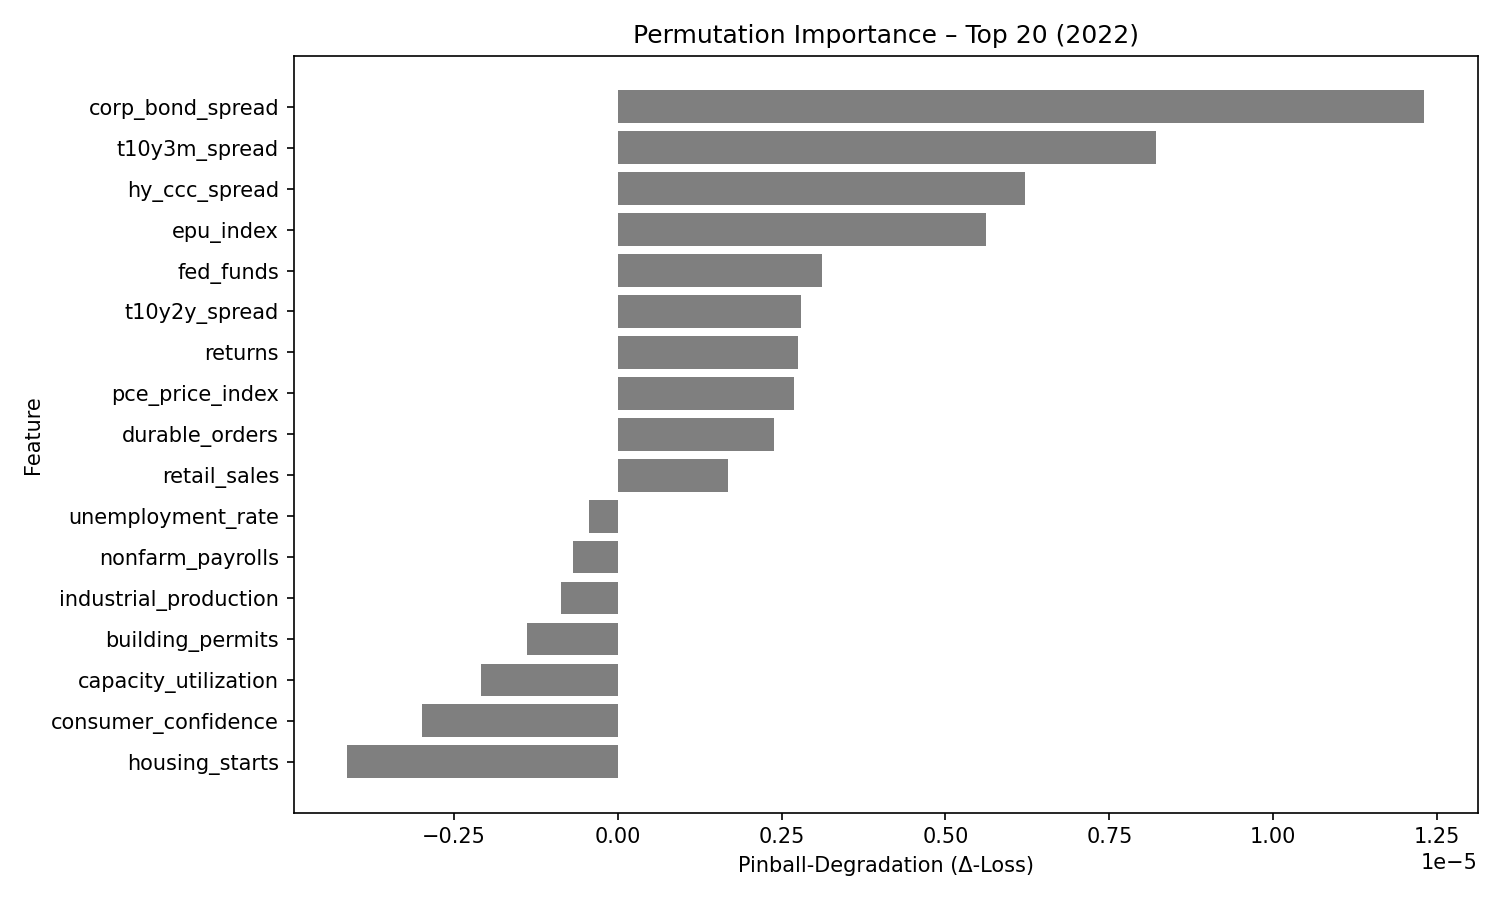

Source data for this figure (header and first rows):
feature, pinball_degradation
corp_bond_spread, 1.2294971e-05
t10y3m_spread, 8.214032e-06
hy_ccc_spread, 6.2172767e-06
epu_index, 5.616457e-06
fed_funds, 3.116671e-06
t10y2y_spread, 2.7931528e-06
returns, 2.746703e-06
pce_price_index, 2.6966445e-06
durable_orders, 2.3897737e-06
retail_sales, 1.6905833e-06
unemployment_rate, -4.4330955e-07
nonfarm_payrolls, -6.7590736e-07
industrial_production, -8.622883e-07
building_permits, -1.3759127e-06
capacity_utilization, -2.078712e-06
consumer_confidence, -2.981862e-06
housing_starts, -4.120404e-06
